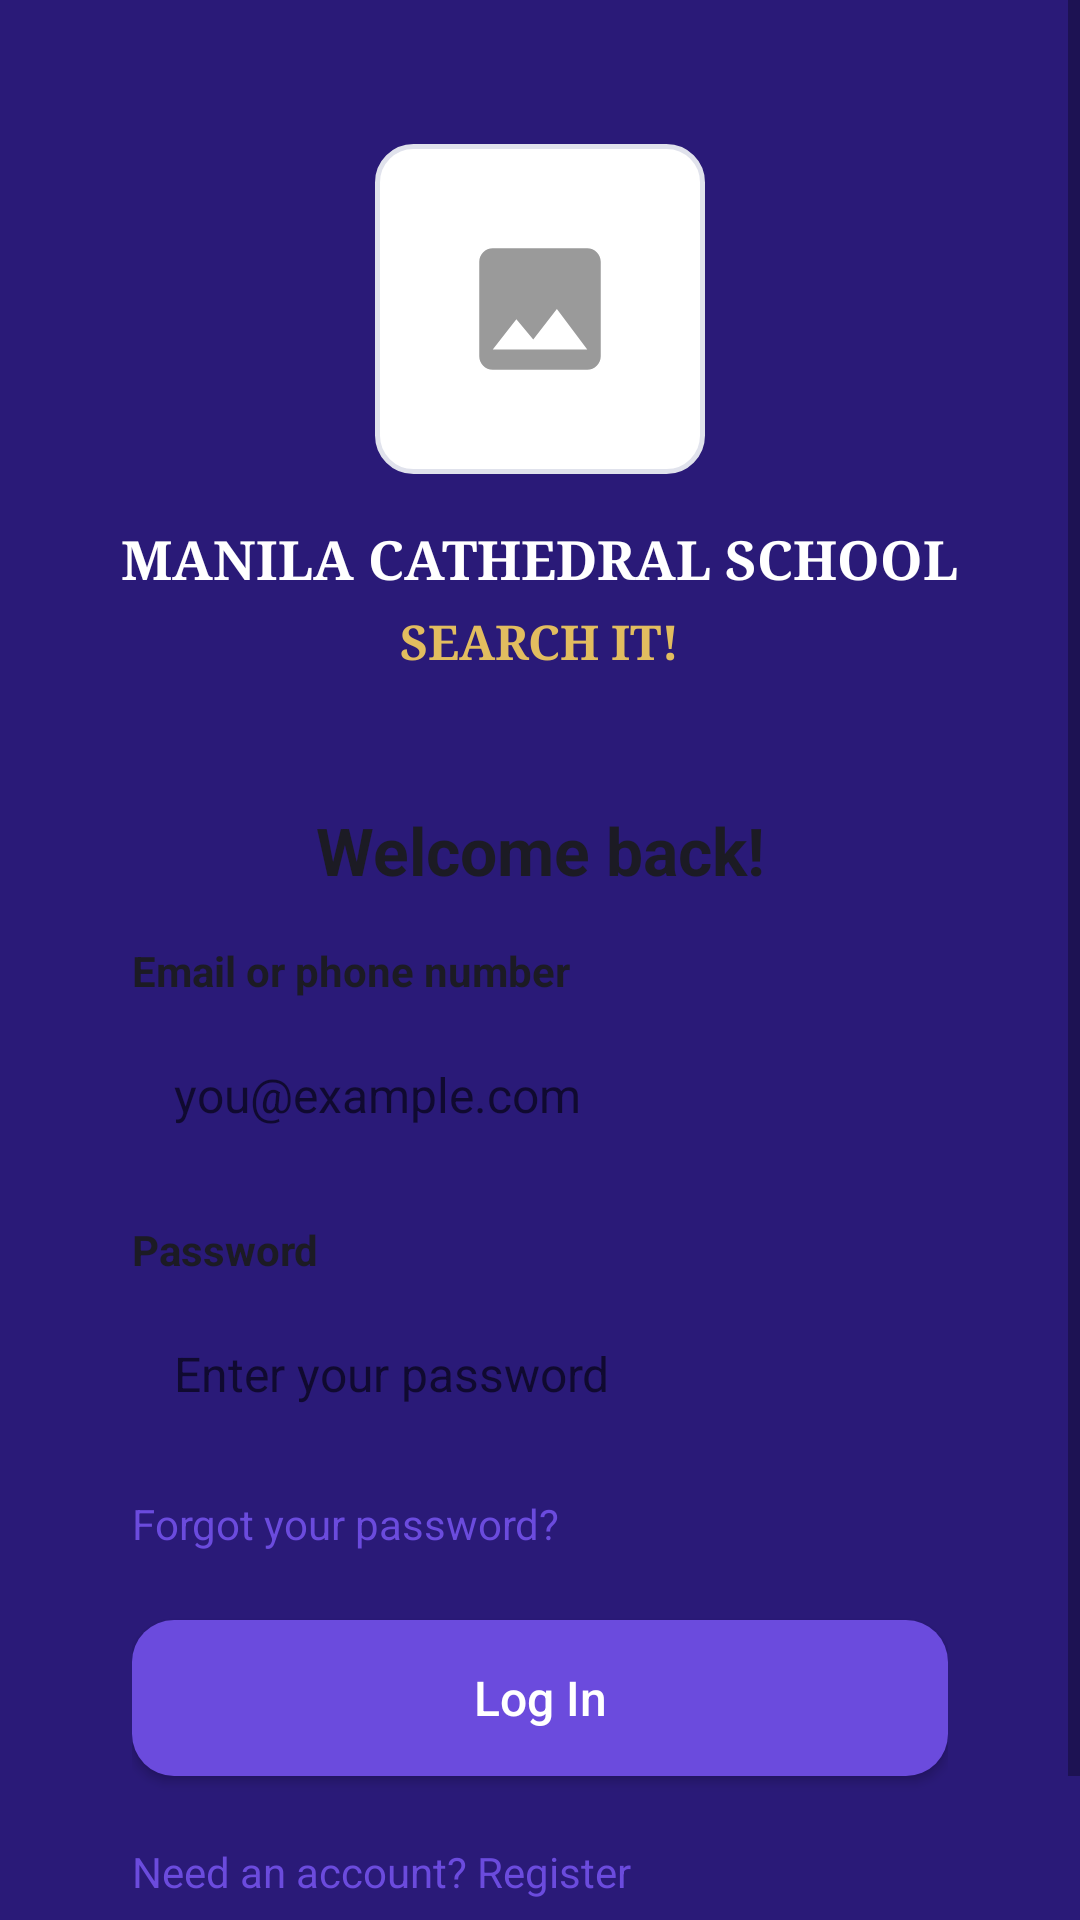

Here is an Android app screen rendered from its layout file. Give the layout XML and the strings, colors and styles it references.
<!-- AndroidManifest.xml: application theme Theme.MINIPETA -->
<!-- res/layout/activity_login.xml -->
<?xml version="1.0" encoding="utf-8"?>
<ScrollView xmlns:android="http://schemas.android.com/apk/res/android"
    xmlns:tools="http://schemas.android.com/tools"
    android:layout_width="match_parent"
    android:layout_height="match_parent"
    android:background="@color/purple_dark"
    android:fillViewport="true"
    android:fitsSystemWindows="true">

    <LinearLayout
        android:layout_width="match_parent"
        android:layout_height="wrap_content"
        android:gravity="center_horizontal"
        android:orientation="vertical"
        android:padding="@dimen/space_l">

        <ImageView
            android:id="@+id/ivLogo"
            android:layout_width="110dp"
            android:layout_height="110dp"
            android:layout_marginTop="@dimen/space_l"
            android:background="@drawable/bg_logo"
            android:contentDescription="@string/cd_logo"
            android:padding="28dp"
            android:src="@drawable/ic_placeholder" />

        <TextView
            android:id="@+id/tvSchoolName"
            android:layout_width="wrap_content"
            android:layout_height="wrap_content"
            android:layout_marginTop="@dimen/space_m"
            android:fontFamily="serif"
            android:text="@string/school_name"
            android:textColor="@color/white"
            android:textSize="@dimen/text_heading"
            android:textStyle="bold" />

        <TextView
            android:id="@+id/tvTagline"
            android:layout_width="wrap_content"
            android:layout_height="wrap_content"
            android:layout_marginTop="4dp"
            android:fontFamily="serif"
            android:text="@string/tagline"
            android:textColor="@color/gold"
            android:textSize="@dimen/text_body"
            android:textStyle="bold" />

        <LinearLayout
            android:id="@+id/cardLogin"
            android:layout_width="match_parent"
            android:layout_height="wrap_content"
            android:layout_marginTop="@dimen/space_l"
            android:background="@drawable/bg_card"
            android:orientation="vertical"
            android:padding="@dimen/card_padding">

            <TextView
                android:id="@+id/tvLoginTitle"
                style="@style/SearchIt.Title"
                android:layout_width="match_parent"
                android:layout_height="wrap_content"
                android:gravity="center"
                android:text="@string/login_title" />

            <TextView
                style="@style/SearchIt.Label"
                android:layout_width="wrap_content"
                android:layout_height="wrap_content"
                android:layout_marginTop="@dimen/space_m"
                android:labelFor="@+id/etEmail"
                android:text="@string/login_email_label" />

            <EditText
                android:id="@+id/etEmail"
                style="@style/SearchIt.Input"
                android:layout_width="match_parent"
                android:layout_height="wrap_content"
                android:layout_marginTop="6dp"
                android:autofillHints="emailAddress"
                android:hint="@string/login_email_hint"
                android:inputType="textEmailAddress" />

            <TextView
                style="@style/SearchIt.Label"
                android:layout_width="wrap_content"
                android:layout_height="wrap_content"
                android:layout_marginTop="@dimen/space_m"
                android:labelFor="@+id/etPassword"
                android:text="@string/login_password_label" />

            <EditText
                android:id="@+id/etPassword"
                style="@style/SearchIt.Input"
                android:layout_width="match_parent"
                android:layout_height="wrap_content"
                android:layout_marginTop="6dp"
                android:autofillHints="password"
                android:hint="@string/login_password_hint"
                android:inputType="textPassword" />

            <TextView
                android:id="@+id/tvForgotPassword"
                style="@style/SearchIt.Link"
                android:layout_width="wrap_content"
                android:layout_height="wrap_content"
                android:clickable="true"
                android:focusable="true"
                android:text="@string/login_forgot" />

            <Button
                android:id="@+id/btnLogin"
                style="@style/SearchIt.Button.Primary"
                android:layout_width="match_parent"
                android:layout_height="wrap_content"
                android:layout_marginTop="@dimen/space_s"
                android:text="@string/login_button" />

            <TextView
                android:id="@+id/tvRegister"
                style="@style/SearchIt.Link"
                android:layout_width="wrap_content"
                android:layout_height="wrap_content"
                android:layout_marginTop="@dimen/space_s"
                android:clickable="true"
                android:focusable="true"
                android:text="@string/login_register" />
        </LinearLayout>
    </LinearLayout>
</ScrollView>
<!-- resources referenced by this layout -->
<resources>
  <color name="gold">#E2BD5F</color>
  <color name="purple_dark">#2A1A78</color>
  <color name="white">#FFFFFF</color>
  <dimen name="card_padding">20dp</dimen>
  <dimen name="space_l">24dp</dimen>
  <dimen name="space_m">16dp</dimen>
  <dimen name="space_s">8dp</dimen>
  <dimen name="text_body">16sp</dimen>
  <dimen name="text_heading">18sp</dimen>
  <!-- drawable bg_logo (drawable) -->
  <?xml version="1.0" encoding="utf-8"?>
  <shape xmlns:android="http://schemas.android.com/apk/res/android">
      <solid android:color="@color/white" />
      <stroke android:width="1.5dp" android:color="@color/stroke" />
      <corners android:radius="12dp" />
  </shape>
  <!-- drawable ic_placeholder (drawable) -->
  <?xml version="1.0" encoding="utf-8"?>
  <vector xmlns:android="http://schemas.android.com/apk/res/android"
      android:width="48dp"
      android:height="48dp"
      android:tint="#9A9A9A"
      android:viewportWidth="24"
      android:viewportHeight="24">
      <path
          android:fillColor="#FFFFFFFF"
          android:pathData="M21,19V5c0,-1.1 -0.9,-2 -2,-2H5c-1.1,0 -2,0.9 -2,2v14c0,1.1 0.9,2 2,2h14c1.1,0 2,-0.9 2,-2zM8.5,13.5l2.5,3.01L14.5,12l4.5,6H5l3.5,-4.5z" />
  </vector>
  <string name="cd_logo">School seal</string>
  <string name="login_button">Log In</string>
  <string name="login_email_hint">you@example.com</string>
  <string name="login_email_label">Email or phone number</string>
  <string name="login_forgot">Forgot your password?</string>
  <string name="login_password_hint">Enter your password</string>
  <string name="login_password_label">Password</string>
  <string name="login_register">Need an account? Register</string>
  <string name="login_title">Welcome back!</string>
  <string name="school_name">MANILA CATHEDRAL SCHOOL</string>
  <string name="tagline">SEARCH IT!</string>
  <style name="SearchIt.Button.Primary">
          <item name="android:background">@drawable/bg_btn_purple</item>
          <item name="android:textColor">@color/white_pure</item>
      </style>
  <style name="SearchIt.Input" parent="Widget.AppCompat.EditText">
          <item name="android:background">@drawable/bg_input</item>
          <item name="android:textColor">@color/text_dark</item>
          <item name="android:textSize">@dimen/text_body</item>
          <item name="android:minHeight">@dimen/control_height</item>
          <item name="android:paddingStart">14dp</item>
          <item name="android:paddingEnd">14dp</item>
      </style>
  <style name="SearchIt.Label" parent="">
          <item name="android:textColor">@color/text_dark</item>
          <item name="android:textSize">@dimen/text_label</item>
          <item name="android:textStyle">bold</item>
      </style>
  <style name="SearchIt.Link" parent="">
          <item name="android:textColor">@color/purple</item>
          <item name="android:textSize">@dimen/text_label</item>
          <item name="android:minHeight">48dp</item>
          <item name="android:gravity">center_vertical</item>
      </style>
  <style name="SearchIt.Title" parent="">
          <item name="android:textColor">@color/text_dark</item>
          <item name="android:textSize">@dimen/text_title</item>
          <item name="android:textStyle">bold</item>
      </style>
  <color name="stroke">#E0E2EC</color>
  <!-- drawable bg_btn_purple (drawable) -->
  <?xml version="1.0" encoding="utf-8"?>
  <shape xmlns:android="http://schemas.android.com/apk/res/android">
      <solid android:color="@color/purple" />
      <corners android:radius="14dp" />
  </shape>
  <color name="white_pure">#FFFFFF</color>
  <color name="text_dark">#1C1B24</color>
  <dimen name="control_height">52dp</dimen>
  <dimen name="text_label">14sp</dimen>
  <color name="purple">#6B4BDD</color>
  <dimen name="text_title">22sp</dimen>
  <color name="purple_500">#6B4BDD</color>
  <color name="purple_700">#2A1A78</color>
  <color name="teal_200">#FF03DAC5</color>
  <color name="teal_700">#FF018786</color>
  <color name="black">#000000</color>
  <color name="gray_bg">#F4F5F9</color>
</resources>
